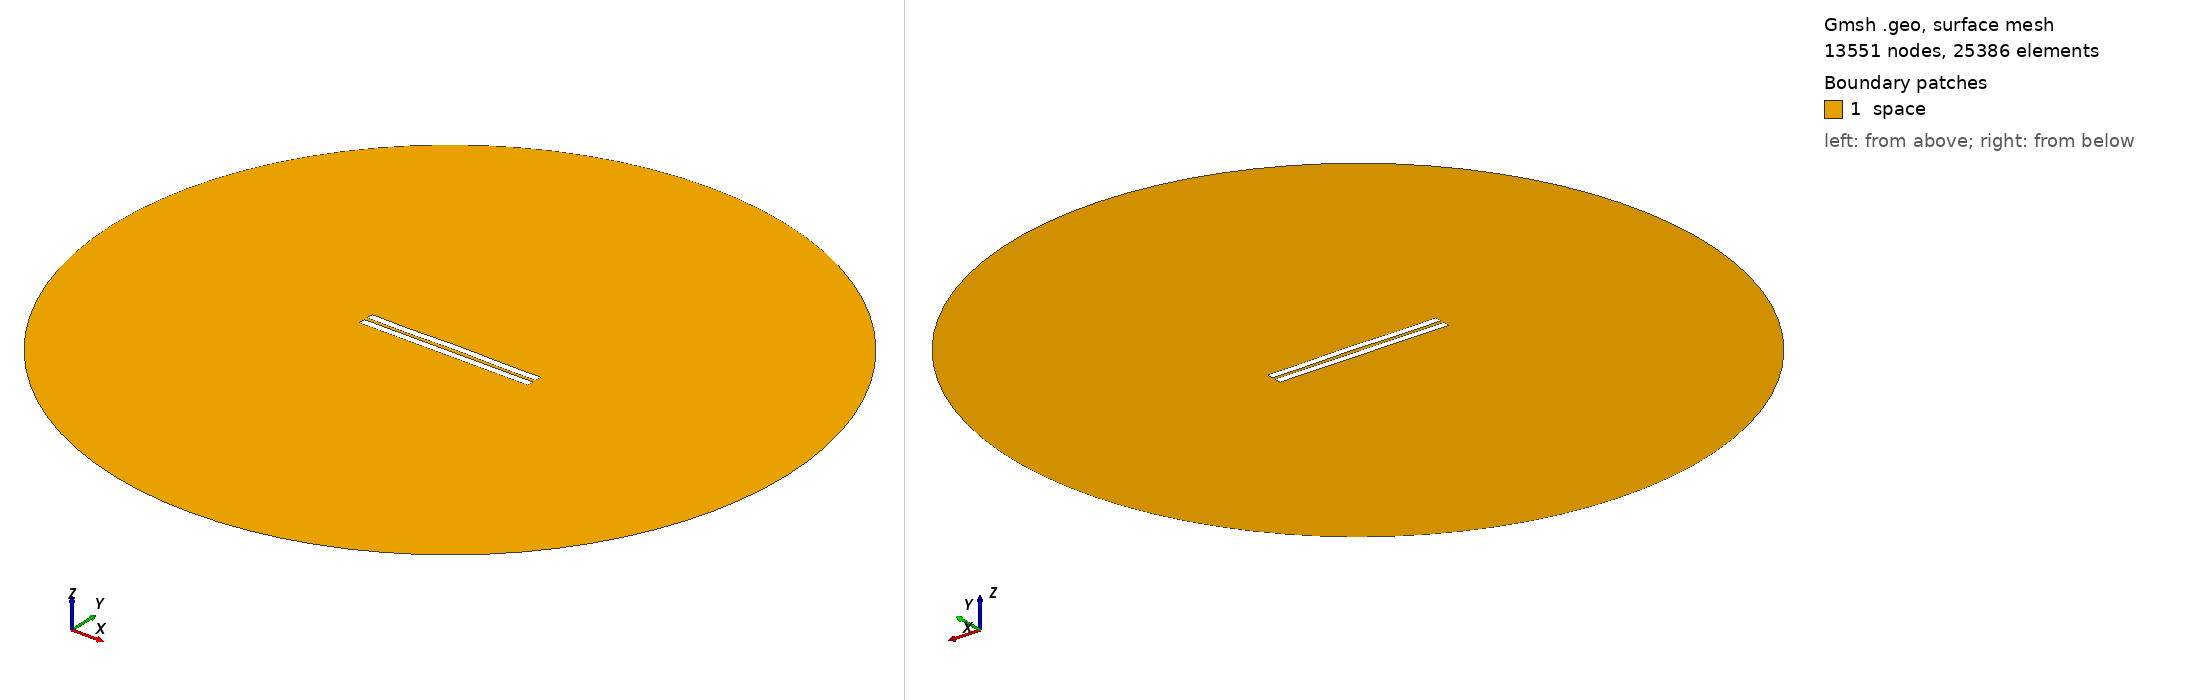

Gmsh geometry script, surface-meshed: 13551 nodes, 25386 surface elements. Boundary patches (legend numbers): 1 space. Left view from above one corner, right view from below the opposite corner. Legend entries are the model's physical surfaces. The drawing asked Gmsh for element sizes between 1% and 20% of the model's largest extent; the script's own settings can give other sizes.

=== 2081.geo (drawn) ===
//---------------------------------------
// Geometry kernel
//---------------------------------------

SetFactory("OpenCASCADE");



//---------------------------------------
// Parameters of the geometry
//---------------------------------------

// Overetch of the upper plate
overetch = 0.0;

// Distance between the plates
distance = 2.25;

// Discretization over the x axis (for the deformation)
nx = 50; 

// Length of the plate
L = 100 - overetch; 

// Number of modes
n = 4; 

// 1st mode coefficient
coeff(1) = -0.075;
beta(1) = 0.596864 * 3.1415926535 / L;

// 2nd mode coefficient
coeff(2) = 0.07499999999999998;
beta(2) = 1.49418 * 3.1415926535 / L;

// 3rd mode coefficient
coeff(3) = -0.075;
beta(3) = 2.50025 * 3.1415926535 / L;

// 4th mode coefficient
coeff(4) = -0.15;
beta(4) = 3.49999 * 3.1415926535 / L;



//---------------------------------------
// Upper plate (deformed rectangle)
//---------------------------------------

// Coordiantes of the upper plate
xmin = -50;
xmax = 50 - overetch;

// Height of the upper plate
yheight = 4 - 2 * overetch;

// Indexes of the points
UpperID[] = {};
LowerID[] = {};
LeftID[] = {};
RightID[] = {};

// Point index
p = 1;

// Horizontal edges
For i In {1:nx}
    x = xmin + (i-1)*(xmax - xmin)/(nx-1);

    y_bottom = distance / 2 + overetch;
    For j In {1:n}
        C = (Cosh(beta(j)*L) + Cos(beta(j)*L)) / (Sinh(beta(j)*L) + Sin(beta(j)*L));
        y_bottom  = y_bottom + coeff(j) * (Cosh(beta(j)*(x+50)) - Cos(beta(j)*(x+50)) - C * (Sinh(beta(j)*(x+50)) - Sin(beta(j)*(x+50))));
    EndFor

    y_top = y_bottom + yheight;

    Point(p) = {x, y_top, 0, 1.0};
    UpperID[i] = p;
    p = p + 1;

    Point(p) = {x, y_bottom, 0, 1.0};
    LowerID[i] = p;
    p = p + 1;
EndFor

// Create point lists
UpperPts[] = {}; LowerPts[] = {};
For i In {1:nx}
  UpperPts[] += {UpperID[i]};
  LowerPts[] += {LowerID[i]};
EndFor

// Build splines
Spline(1) = {UpperPts[]};
Spline(2) = {LowerPts[]};
Line(3) = {LowerPts[nx-1], UpperPts[nx-1]};
Line(4) = {LowerPts[0], UpperPts[0]};

// Build the plane surface
Curve Loop(1) = {2, 3, -1, -4};
Plane Surface(1) = {1};



//---------------------------------------
// Lower plate (rectangle)
//---------------------------------------

// Vertices
Point(1001) = {-50, -1, 0, 1.0};
Point(1002) = { 50, -1, 0, 1.0};
Point(1003) = { 50,  -5, 0, 1.0};
Point(1004) = {-50,  -5, 0, 1.0};

// Edges
Line(5) = {1001, 1002};
Line(6) = {1002, 1003};
Line(7) = {1003, 1004};
Line(8) = {1004, 1001};

// Plane surface
Line Loop(2) = {5, 6, 7, 8};
Plane Surface(2) = {2}; 



//---------------------------------------
// Outer (fictious) boundary
//---------------------------------------

// Points
Point(1005) = {0, 0, 0};       // Center
Point(1006) = {200, 0, 0};     // Start point
Point(1007) = {0, 200, 0};     // 90 degrees
Point(1008) = {-200, 0, 0};    // 180 degrees
Point(1009) = {0, -200, 0};    // 270 degrees

// Circle arcs (each needs start, center, end)
Circle(9) = {1006, 1005, 1007};
Circle(10) = {1007, 1005, 1008};
Circle(11) = {1008, 1005, 1009};
Circle(12) = {1009, 1005, 1006};

// Plane surface for the entire domain
Curve Loop(3) = {9, 10, 11, 12};
Surface(3) = {3};

// Subtract the plates from the whole domain to obtain the actual domain where we want to solve the equations
BooleanDifference{ Surface{3}; Delete; }{ Surface{1}; Surface{2}; Delete; }




//---------------------------------------
// Transfinite Lines/Curves
//---------------------------------------

// Set the number of points on the boundaries
r = 7;

// Plates
Transfinite Curve {1, 2} = 50*r Using Progression 1;
Transfinite Curve {3, 4} = 2*r Using Progression 1;
Transfinite Line {5, 7} = 50*r Using Progression 1;
Transfinite Line {6, 8} = 2*r Using Progression 1;

// Outer boundary
Transfinite Line {9, 10, 11, 12} = 20 Using Progression 1;



//---------------------------------------
// Physical groups
//---------------------------------------                

// Physical curves (boundaries)
Physical Line("force_segment", 10) = {2};
Physical Line("upper_plate", 11) = {1, 3, 4};
Physical Line("lower_plate", 12) = {5, 6, 7, 8};
Physical Line("boundary", 20) = {9, 10, 11, 12};

// Physical Surfaces
Physical Surface("space", 30) = {3};



//---------------------------------------
// 6. Generate the Mesh
//---------------------------------------

// 2D mesh generation
Mesh 2;
